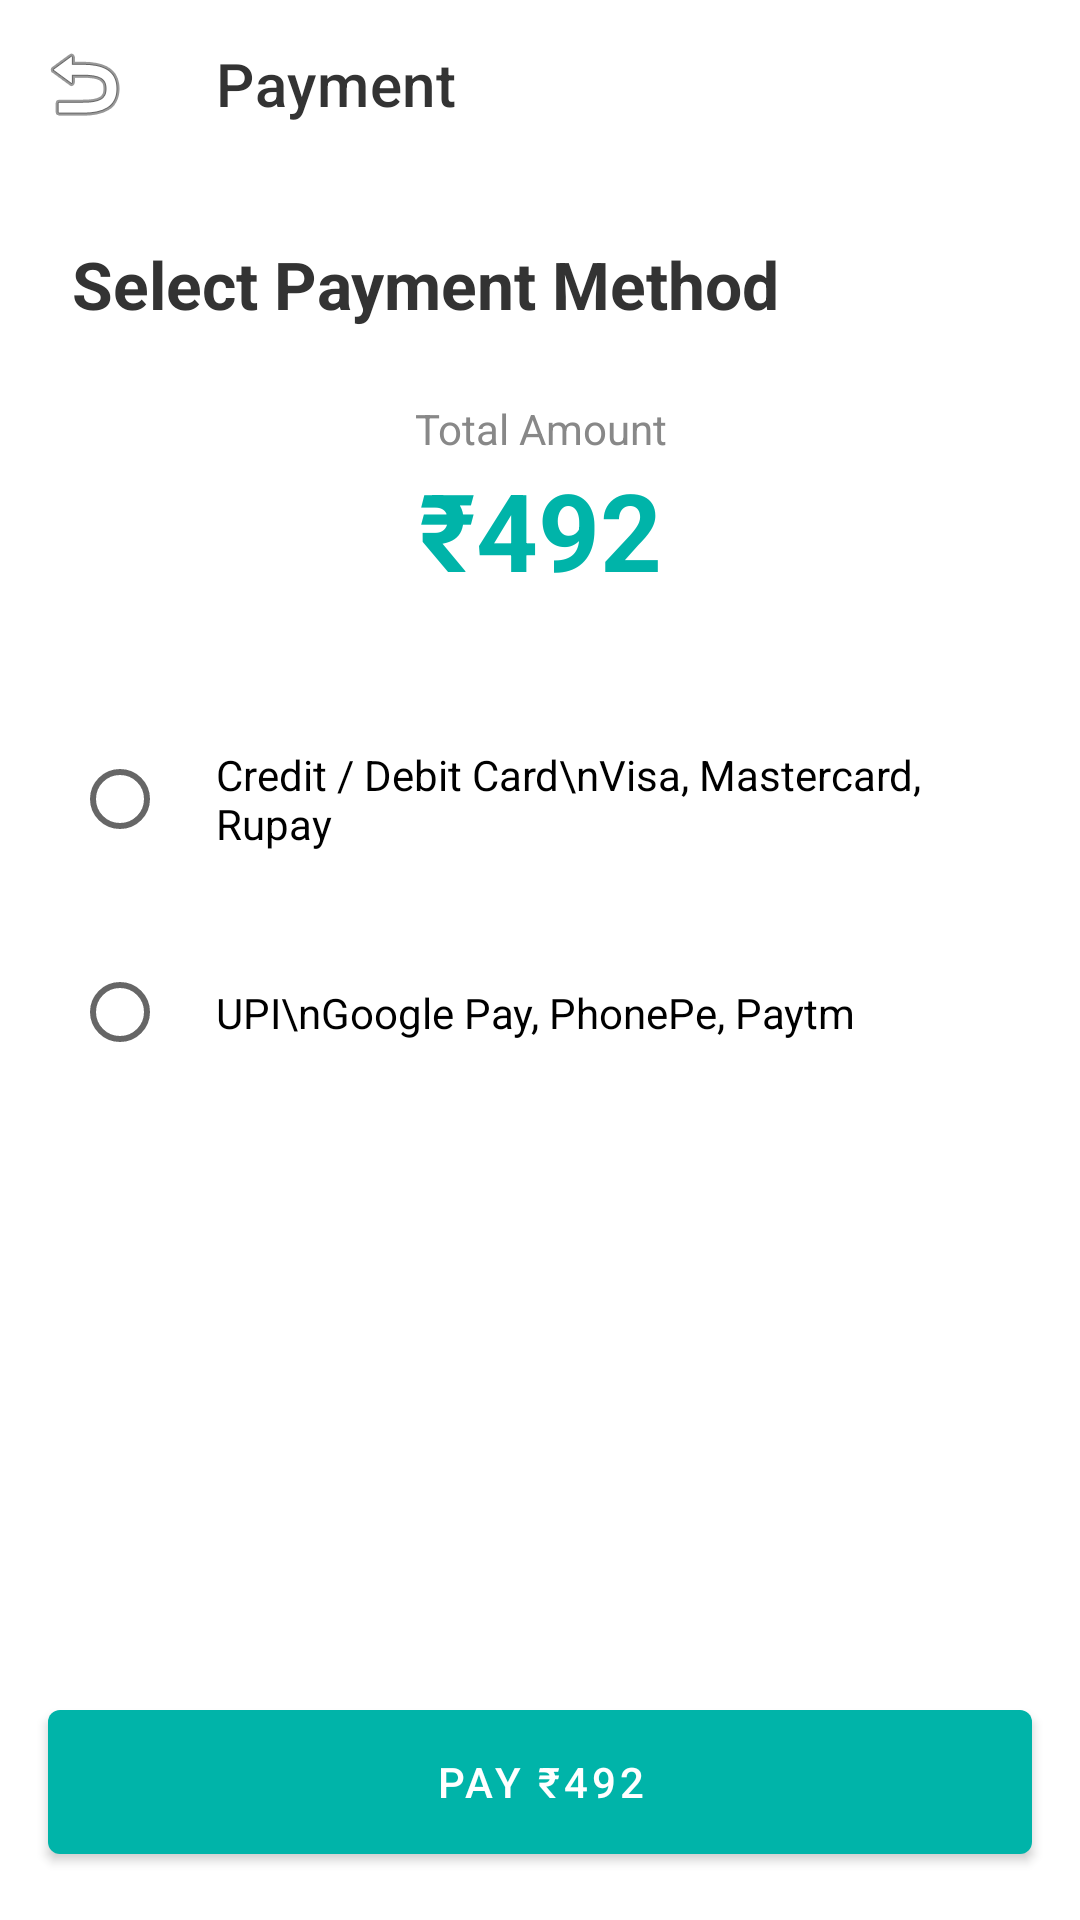

Here is an Android app screen rendered from its layout file. Give the layout XML and the strings, colors and styles it references.
<!-- AndroidManifest.xml: application theme Theme.ParkFinder -->
<!-- res/layout/activity_payment.xml -->
<?xml version="1.0" encoding="utf-8"?>
<LinearLayout xmlns:android="http://schemas.android.com/apk/res/android"
    xmlns:app="http://schemas.android.com/apk/res-auto"
    android:layout_width="match_parent"
    android:layout_height="match_parent"
    android:orientation="vertical"
    android:background="@android:color/white">

    <com.google.android.material.appbar.AppBarLayout
        android:layout_width="match_parent"
        android:layout_height="wrap_content"
        android:background="@android:color/white"
        app:elevation="0dp">
        <androidx.appcompat.widget.Toolbar
            android:id="@+id/toolbar"
            android:layout_width="match_parent"
            android:layout_height="?attr/actionBarSize"
            app:title="Payment"
            app:titleTextColor="@color/dark_grey"
            app:navigationIcon="@android:drawable/ic_menu_revert" />
    </com.google.android.material.appbar.AppBarLayout>

    <LinearLayout
        android:layout_width="match_parent"
        android:layout_height="0dp"
        android:layout_weight="1"
        android:orientation="vertical"
        android:padding="24dp">

        <TextView
            android:layout_width="match_parent"
            android:layout_height="wrap_content"
            android:text="Select Payment Method"
            android:textSize="22sp"
            android:textStyle="bold"
            android:textColor="@color/dark_grey"
            android:layout_marginBottom="24dp" />

        <TextView
            android:layout_width="match_parent"
            android:layout_height="wrap_content"
            android:text="Total Amount"
            android:gravity="center"
            android:textColor="@color/light_grey" />

        <TextView
            android:layout_width="match_parent"
            android:layout_height="wrap_content"
            android:text="₹492"
            android:textSize="36sp"
            android:textStyle="bold"
            android:gravity="center"
            android:textColor="@color/teal_main"
            android:layout_marginBottom="32dp" />

        <RadioGroup
            android:id="@+id/rgPaymentMethods"
            android:layout_width="match_parent"
            android:layout_height="wrap_content">

            <RadioButton
                android:id="@+id/rbCard"
                android:layout_width="match_parent"
                android:layout_height="wrap_content"
                android:text="Credit / Debit Card\nVisa, Mastercard, Rupay"
                android:padding="16dp"
                android:layout_marginBottom="12dp"
                android:background="@drawable/rounded_bg_light" />

            <RadioButton
                android:id="@+id/rbUpi"
                android:layout_width="match_parent"
                android:layout_height="wrap_content"
                android:text="UPI\nGoogle Pay, PhonePe, Paytm"
                android:padding="16dp"
                android:layout_marginBottom="12dp"
                android:background="@drawable/rounded_bg_light" />
        </RadioGroup>
    </LinearLayout>

    <com.google.android.material.button.MaterialButton
        android:id="@+id/btnPay"
        android:layout_width="match_parent"
        android:layout_height="60dp"
        android:layout_margin="16dp"
        android:text="Pay ₹492"
        app:backgroundTint="@color/teal_main" />
</LinearLayout>
<!-- resources referenced by this layout -->
<resources>
  <color name="dark_grey">#333333</color>
  <color name="light_grey">#888888</color>
  <color name="teal_main">#00B4A9</color>
  <style name="Theme.ParkFinder" parent="Theme.MaterialComponents.Light.NoActionBar">
  
          <item name="colorPrimary">@color/teal_main</item>
          <item name="colorPrimaryVariant">@color/teal_main</item>
          <item name="colorOnPrimary">@color/white</item>
  
          <item name="colorSecondary">@color/green_main</item>
          <item name="colorSecondaryVariant">@color/green_main</item>
          <item name="colorOnSecondary">@color/white</item>
  
          <item name="android:statusBarColor">@color/teal_main</item>
          <item name="android:windowBackground">@android:color/white</item>
          <item name="android:colorBackground">@android:color/white</item>
          <item name="colorError">@color/color_error</item>
          <item name="colorOnError">@color/white</item>
  
      </style>
  <color name="white">#FFFFFFFF</color>
  <color name="green_main">#00D48A</color>
  <color name="color_error">#E53E3E</color>
</resources>
